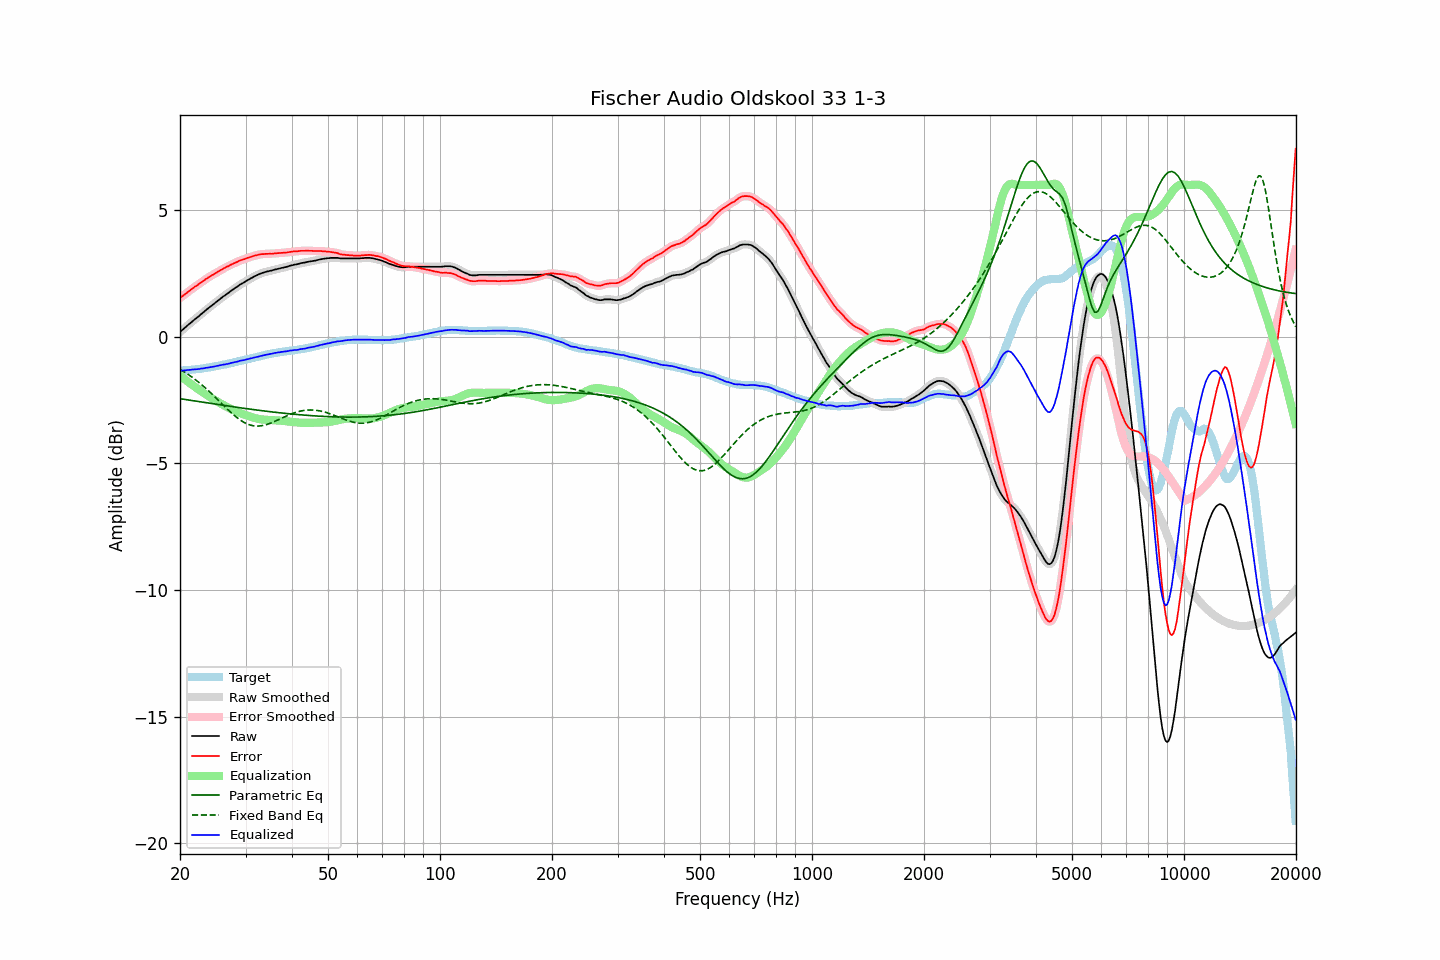

Source data for this figure (header and first rows):
frequency, raw, error, smoothed, error_smoothed, equalization, parametric_eq, fixed_band_eq, equalized_raw, equalized_smoothed, target
20.00, 0.19, 1.53, 0.19, 1.53, -1.53, -2.45, -1.28, -1.34, -1.34, -1.34
20.20, 0.25, 1.59, 0.25, 1.58, -1.58, -2.45, -1.32, -1.33, -1.34, -1.34
20.40, 0.30, 1.63, 0.30, 1.63, -1.63, -2.46, -1.36, -1.33, -1.33, -1.33
20.61, 0.36, 1.68, 0.36, 1.68, -1.68, -2.47, -1.40, -1.32, -1.32, -1.32
20.81, 0.41, 1.73, 0.41, 1.73, -1.73, -2.48, -1.44, -1.32, -1.32, -1.32
21.02, 0.47, 1.78, 0.47, 1.78, -1.78, -2.49, -1.48, -1.31, -1.31, -1.31
21.23, 0.52, 1.83, 0.52, 1.83, -1.82, -2.50, -1.53, -1.31, -1.31, -1.31
21.44, 0.57, 1.87, 0.57, 1.87, -1.87, -2.51, -1.57, -1.30, -1.30, -1.30
21.66, 0.63, 1.92, 0.63, 1.92, -1.92, -2.52, -1.62, -1.29, -1.29, -1.29
21.87, 0.68, 1.97, 0.68, 1.96, -1.96, -2.53, -1.66, -1.28, -1.29, -1.29
22.09, 0.73, 2.01, 0.73, 2.01, -2.01, -2.54, -1.71, -1.28, -1.28, -1.28
22.31, 0.78, 2.05, 0.78, 2.05, -2.05, -2.55, -1.76, -1.28, -1.28, -1.27
22.54, 0.83, 2.10, 0.83, 2.10, -2.10, -2.56, -1.81, -1.27, -1.27, -1.27
22.76, 0.89, 2.15, 0.88, 2.14, -2.14, -2.57, -1.87, -1.26, -1.26, -1.26
22.99, 0.94, 2.19, 0.94, 2.19, -2.19, -2.58, -1.92, -1.25, -1.25, -1.25
23.22, 0.99, 2.23, 0.99, 2.23, -2.23, -2.59, -1.97, -1.24, -1.24, -1.24
23.45, 1.05, 2.28, 1.05, 2.27, -2.27, -2.60, -2.03, -1.23, -1.23, -1.23
23.69, 1.10, 2.32, 1.10, 2.32, -2.32, -2.61, -2.09, -1.22, -1.22, -1.22
23.92, 1.15, 2.36, 1.15, 2.36, -2.36, -2.62, -2.15, -1.21, -1.21, -1.21
24.16, 1.20, 2.40, 1.20, 2.40, -2.40, -2.63, -2.21, -1.20, -1.20, -1.20
24.40, 1.25, 2.44, 1.25, 2.44, -2.44, -2.64, -2.27, -1.19, -1.19, -1.19
24.65, 1.30, 2.47, 1.30, 2.47, -2.47, -2.65, -2.33, -1.18, -1.18, -1.17
24.89, 1.35, 2.51, 1.35, 2.51, -2.51, -2.66, -2.39, -1.16, -1.16, -1.16
25.14, 1.40, 2.55, 1.40, 2.55, -2.55, -2.67, -2.45, -1.15, -1.15, -1.15
25.39, 1.45, 2.59, 1.45, 2.59, -2.59, -2.68, -2.51, -1.14, -1.14, -1.14
25.65, 1.50, 2.63, 1.50, 2.63, -2.62, -2.69, -2.58, -1.13, -1.12, -1.13
25.91, 1.55, 2.66, 1.55, 2.66, -2.66, -2.70, -2.64, -1.11, -1.11, -1.11
26.16, 1.60, 2.70, 1.60, 2.70, -2.70, -2.71, -2.70, -1.10, -1.10, -1.10
26.43, 1.64, 2.73, 1.64, 2.73, -2.73, -2.72, -2.77, -1.09, -1.09, -1.09
26.69, 1.69, 2.77, 1.69, 2.76, -2.76, -2.73, -2.83, -1.07, -1.08, -1.08
26.96, 1.73, 2.79, 1.73, 2.79, -2.80, -2.74, -2.89, -1.07, -1.06, -1.06
27.23, 1.78, 2.83, 1.78, 2.83, -2.83, -2.74, -2.95, -1.05, -1.05, -1.05
27.50, 1.83, 2.86, 1.83, 2.86, -2.86, -2.75, -3.01, -1.03, -1.03, -1.03
27.77, 1.87, 2.89, 1.87, 2.89, -2.89, -2.76, -3.06, -1.02, -1.02, -1.02
28.05, 1.92, 2.92, 1.92, 2.92, -2.92, -2.77, -3.12, -1.00, -1.00, -1.00
28.33, 1.96, 2.95, 1.96, 2.95, -2.95, -2.78, -3.17, -0.99, -0.99, -0.99
28.62, 2.00, 2.97, 2.00, 2.98, -2.97, -2.79, -3.22, -0.98, -0.97, -0.97
28.90, 2.05, 3.01, 2.04, 3.00, -3.00, -2.80, -3.27, -0.95, -0.96, -0.96
29.19, 2.09, 3.03, 2.08, 3.03, -3.03, -2.81, -3.31, -0.94, -0.94, -0.94
29.48, 2.12, 3.05, 2.12, 3.05, -3.05, -2.82, -3.35, -0.93, -0.93, -0.93
29.78, 2.16, 3.07, 2.16, 3.07, -3.07, -2.83, -3.39, -0.91, -0.91, -0.91
30.08, 2.20, 3.10, 2.20, 3.09, -3.10, -2.83, -3.42, -0.90, -0.90, -0.90
30.38, 2.24, 3.12, 2.24, 3.12, -3.12, -2.84, -3.45, -0.88, -0.88, -0.88
30.68, 2.27, 3.14, 2.27, 3.14, -3.14, -2.85, -3.47, -0.87, -0.87, -0.87
30.99, 2.31, 3.16, 2.31, 3.16, -3.16, -2.86, -3.49, -0.85, -0.85, -0.85
31.30, 2.34, 3.18, 2.34, 3.18, -3.18, -2.87, -3.51, -0.84, -0.84, -0.84
31.61, 2.38, 3.20, 2.38, 3.20, -3.20, -2.88, -3.52, -0.82, -0.82, -0.82
31.93, 2.41, 3.22, 2.41, 3.22, -3.22, -2.89, -3.52, -0.81, -0.81, -0.81
32.24, 2.44, 3.23, 2.44, 3.23, -3.23, -2.89, -3.53, -0.79, -0.79, -0.79
32.57, 2.47, 3.25, 2.47, 3.25, -3.24, -2.90, -3.52, -0.78, -0.78, -0.78
32.89, 2.50, 3.26, 2.50, 3.26, -3.26, -2.91, -3.52, -0.76, -0.76, -0.76
33.22, 2.52, 3.27, 2.52, 3.27, -3.26, -2.92, -3.51, -0.75, -0.74, -0.75
33.55, 2.54, 3.27, 2.54, 3.27, -3.27, -2.93, -3.50, -0.73, -0.73, -0.73
33.89, 2.56, 3.28, 2.56, 3.27, -3.28, -2.93, -3.48, -0.72, -0.72, -0.72
34.23, 2.58, 3.28, 2.58, 3.28, -3.28, -2.94, -3.46, -0.70, -0.70, -0.70
34.57, 2.59, 3.28, 2.59, 3.28, -3.28, -2.95, -3.44, -0.69, -0.69, -0.69
34.92, 2.61, 3.29, 2.61, 3.28, -3.28, -2.96, -3.42, -0.68, -0.68, -0.68
35.27, 2.62, 3.28, 2.62, 3.28, -3.29, -2.97, -3.39, -0.67, -0.67, -0.66
35.62, 2.64, 3.29, 2.64, 3.29, -3.29, -2.97, -3.37, -0.65, -0.65, -0.65
35.97, 2.66, 3.30, 2.66, 3.29, -3.29, -2.98, -3.34, -0.64, -0.64, -0.64
... 635 more rows
